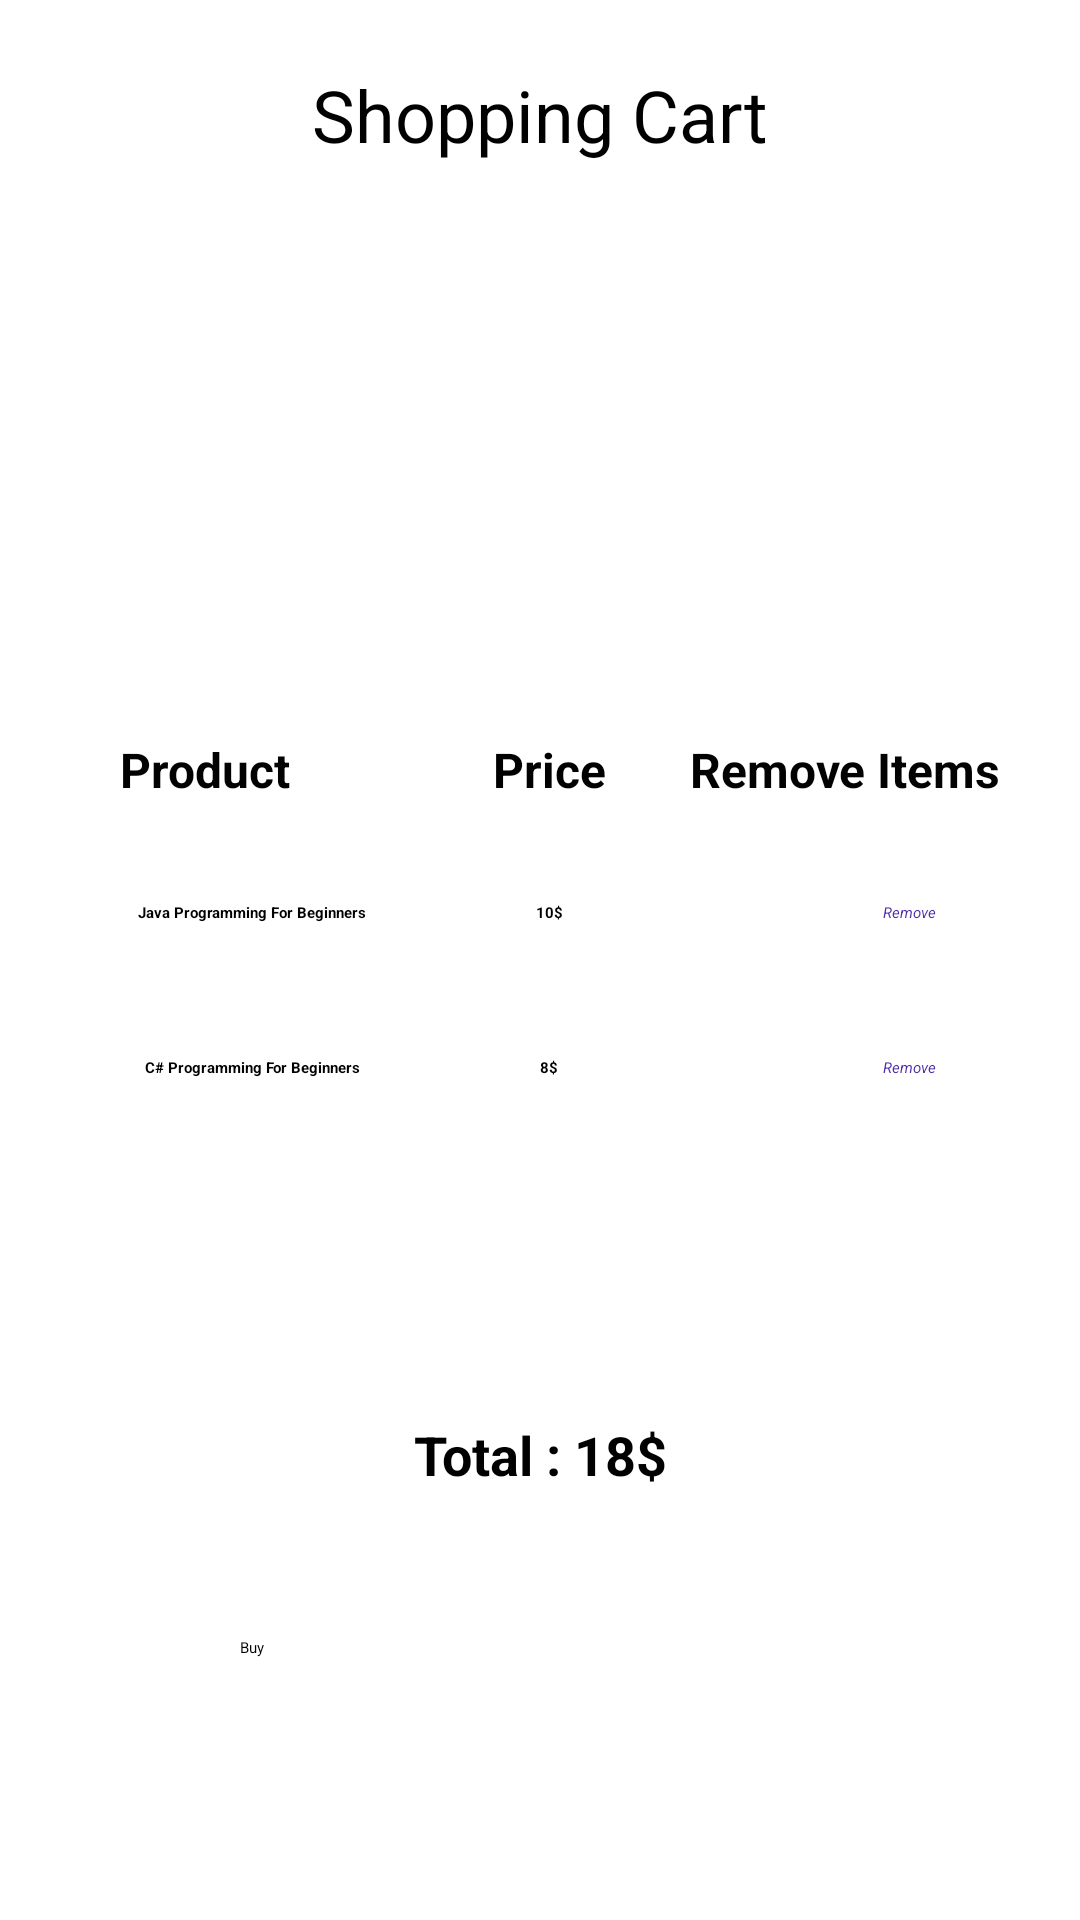

Produce the Android XML layout that renders to this screen, including the resource entries it uses.
<!-- AndroidManifest.xml: application theme Theme.MAD -->
<!-- res/layout/activity_main4.xml -->
<?xml version="1.0" encoding="utf-8"?>
<androidx.constraintlayout.widget.ConstraintLayout xmlns:android="http://schemas.android.com/apk/res/android"
    xmlns:app="http://schemas.android.com/apk/res-auto"
    xmlns:tools="http://schemas.android.com/tools"
    android:layout_width="match_parent"
    android:layout_height="match_parent"
    tools:context=".MainActivity2"
    tools:layout_editor_absoluteX="11dp"
    tools:layout_editor_absoluteY="0dp">

    <TextView
        android:id="@+id/cp"
        android:layout_width="258dp"
        android:layout_height="87dp"
        android:text="@string/cp"
        android:textAlignment="center"
        android:textColor="@color/black"
        android:textSize="24sp"
        app:layout_constraintBottom_toBottomOf="parent"
        app:layout_constraintEnd_toEndOf="parent"
        app:layout_constraintHorizontal_bias="0.496"
        app:layout_constraintStart_toStartOf="parent"
        app:layout_constraintTop_toTopOf="parent"
        app:layout_constraintVertical_bias="0.04" />

    <ImageView
        android:id="@+id/imageView4"
        android:layout_width="150dp"
        android:layout_height="150dp"
        app:layout_constraintBottom_toBottomOf="parent"
        app:layout_constraintEnd_toEndOf="parent"
        app:layout_constraintHorizontal_bias="0.498"
        app:layout_constraintStart_toStartOf="parent"
        app:layout_constraintTop_toTopOf="parent"
        app:layout_constraintVertical_bias="0.149"
        app:srcCompat="@drawable/c4" />

    <TextView
        android:id="@+id/cp1"
        android:layout_width="57dp"
        android:layout_height="21dp"
        android:text="@string/cp1"
        android:textColor="#FD000000"
        android:textSize="16sp"
        android:textStyle="bold"
        app:layout_constraintBottom_toBottomOf="parent"
        app:layout_constraintEnd_toEndOf="parent"
        app:layout_constraintHorizontal_bias="0.132"
        app:layout_constraintStart_toStartOf="parent"
        app:layout_constraintTop_toTopOf="parent"
        app:layout_constraintVertical_bias="0.397" />

    <TextView
        android:id="@+id/cp3"
        android:layout_width="124dp"
        android:layout_height="20dp"
        android:text="@string/cp3"
        android:textColor="#FD000000"
        android:textSize="16sp"
        android:textStyle="bold"
        app:layout_constraintBottom_toBottomOf="parent"
        app:layout_constraintEnd_toEndOf="parent"
        app:layout_constraintHorizontal_bias="0.975"
        app:layout_constraintStart_toStartOf="parent"
        app:layout_constraintTop_toTopOf="parent"
        app:layout_constraintVertical_bias="0.396" />

    <TextView
        android:id="@+id/cp2"
        android:layout_width="57dp"
        android:layout_height="21dp"
        android:singleLine="true"
        android:text="@string/cp2"
        android:textAlignment="center"
        android:textColor="#000000"
        android:textSize="16sp"
        android:textStyle="bold"
        app:layout_constraintBottom_toBottomOf="parent"
        app:layout_constraintEnd_toEndOf="parent"
        app:layout_constraintHorizontal_bias="0.511"
        app:layout_constraintStart_toStartOf="parent"
        app:layout_constraintTop_toTopOf="parent"
        app:layout_constraintVertical_bias="0.397" />

    <TextView
        android:id="@+id/cp4"
        android:layout_width="142dp"
        android:layout_height="39dp"
        android:text="@string/cp4"
        android:textAlignment="center"
        android:textStyle="bold"
        app:layout_constraintBottom_toBottomOf="parent"
        app:layout_constraintEnd_toEndOf="parent"
        app:layout_constraintHorizontal_bias="0.059"
        app:layout_constraintStart_toStartOf="parent"
        app:layout_constraintTop_toTopOf="parent" />

    <TextView
        android:id="@+id/cp8"
        android:layout_width="57dp"
        android:layout_height="39dp"
        android:text="@string/cp8"
        android:textAlignment="center"
        android:textColor="#512DA8"
        android:textStyle="italic"
        app:layout_constraintBottom_toBottomOf="parent"
        app:layout_constraintEnd_toEndOf="parent"
        app:layout_constraintHorizontal_bias="0.906"
        app:layout_constraintStart_toStartOf="parent"
        app:layout_constraintTop_toTopOf="parent" />

    <TextView
        android:id="@+id/cp10"
        android:layout_width="57dp"
        android:layout_height="39dp"
        android:text="@string/cp10"
        android:textAlignment="center"
        android:textColor="#512DA8"
        android:textStyle="italic"
        app:layout_constraintBottom_toBottomOf="parent"
        app:layout_constraintEnd_toEndOf="parent"
        app:layout_constraintHorizontal_bias="0.906"
        app:layout_constraintStart_toStartOf="parent"
        app:layout_constraintTop_toTopOf="parent"
        app:layout_constraintVertical_bias="0.586" />

    <TextView
        android:id="@+id/cp5"
        android:layout_width="57dp"
        android:layout_height="39dp"
        android:text="@string/cp5"
        android:textAlignment="center"
        android:textStyle="bold"
        app:layout_constraintBottom_toBottomOf="parent"
        app:layout_constraintEnd_toEndOf="parent"
        app:layout_constraintHorizontal_bias="0.511"
        app:layout_constraintStart_toStartOf="parent"
        app:layout_constraintTop_toTopOf="parent" />

    <TextView
        android:id="@+id/cp7"
        android:layout_width="142dp"
        android:layout_height="39dp"
        android:text="@string/cp7"
        android:textAlignment="center"
        android:textStyle="bold"
        app:layout_constraintBottom_toBottomOf="parent"
        app:layout_constraintEnd_toEndOf="parent"
        app:layout_constraintHorizontal_bias="0.059"
        app:layout_constraintStart_toStartOf="parent"
        app:layout_constraintTop_toTopOf="parent"
        app:layout_constraintVertical_bias="0.586" />

    <TextView
        android:id="@+id/cp11"
        android:layout_width="100dp"
        android:layout_height="35dp"
        android:text="@string/cp11"
        android:textAlignment="center"
        android:textSize="18sp"
        android:textStyle="bold"
        app:layout_constraintBottom_toBottomOf="parent"
        app:layout_constraintEnd_toEndOf="parent"
        app:layout_constraintHorizontal_bias="0.5"
        app:layout_constraintStart_toStartOf="parent"
        app:layout_constraintTop_toTopOf="parent"
        app:layout_constraintVertical_bias="0.781" />

    <TextView
        android:id="@+id/cp6"
        android:layout_width="57dp"
        android:layout_height="39dp"
        android:text="@string/cp6"
        android:textAlignment="center"
        android:textStyle="bold"
        app:layout_constraintBottom_toBottomOf="parent"
        app:layout_constraintEnd_toEndOf="parent"
        app:layout_constraintHorizontal_bias="0.511"
        app:layout_constraintStart_toStartOf="parent"
        app:layout_constraintTop_toTopOf="parent"
        app:layout_constraintVertical_bias="0.586" />

    <Button
        android:id="@+id/cb"
        android:layout_width="200dp"
        android:layout_height="52dp"
        android:text="@string/cb"
        app:layout_constraintBottom_toBottomOf="parent"
        app:layout_constraintEnd_toEndOf="parent"
        app:layout_constraintHorizontal_bias="0.5"
        app:layout_constraintStart_toStartOf="parent"
        app:layout_constraintTop_toTopOf="parent"
        app:layout_constraintVertical_bias="0.928" />

</androidx.constraintlayout.widget.ConstraintLayout>
<!-- resources referenced by this layout -->
<resources>
  <color name="black">#FF000000</color>
  <!-- drawable c4: jpg bitmap (drawable, 87994 bytes) -->
  <string name="cb">Buy</string>
  <string name="cp">Shopping Cart</string>
  <string name="cp1">Product</string>
  <string name="cp10">Remove</string>
  <string name="cp11">Total  : 18$</string>
  <string name="cp2">Price</string>
  <string name="cp3">Remove Items</string>
  <string name="cp4">Java Programming For Beginners</string>
  <string name="cp5">10$</string>
  <string name="cp6">8$</string>
  <string name="cp7">C# Programming For Beginners</string>
  <string name="cp8">Remove</string>
</resources>
